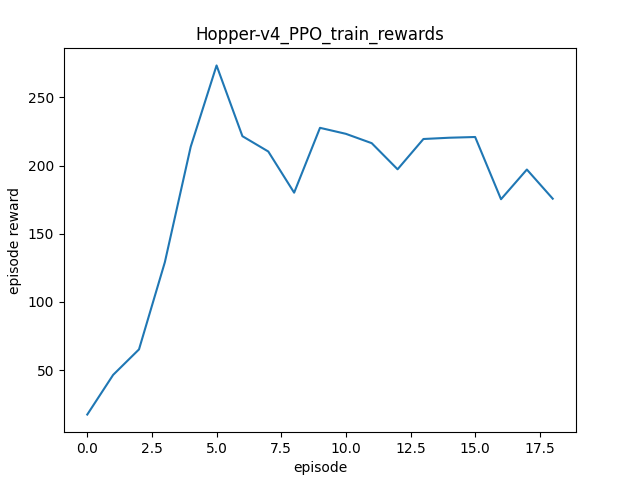

The file beside this chart, header and first rows:
, rewards
0, 17.42
1, 46.49
2, 65.18
3, 129.1
4, 213.7
5, 273.4
6, 221.5
7, 210.3
8, 180.1
9, 227.6
10, 223.2
11, 216.4
12, 197.2
13, 219.4
14, 220.4
15, 220.9
16, 175.3
17, 197
18, 175.7
